3-way image classification set "datasets" from GitHub (MatthiasDR96/vision_demonstrator); label vocabulary: c-not defect, no defect, scratch.

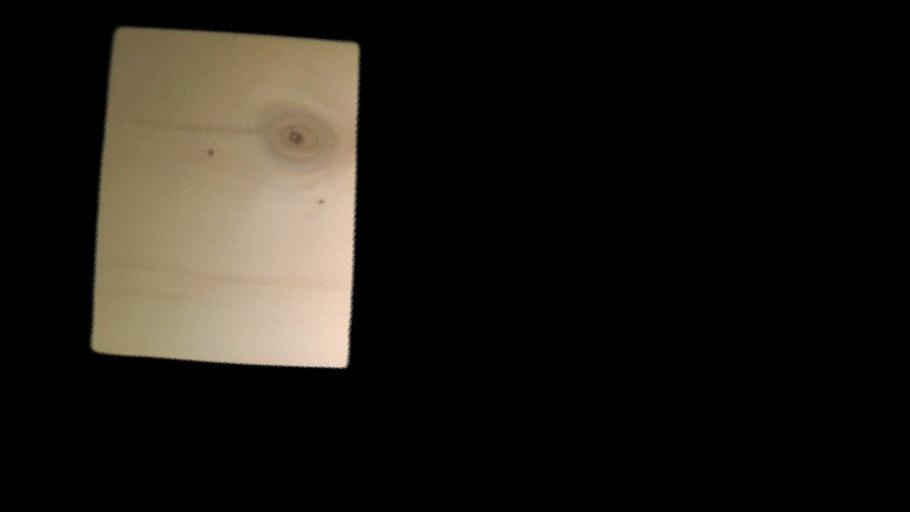
Label: c-not defect

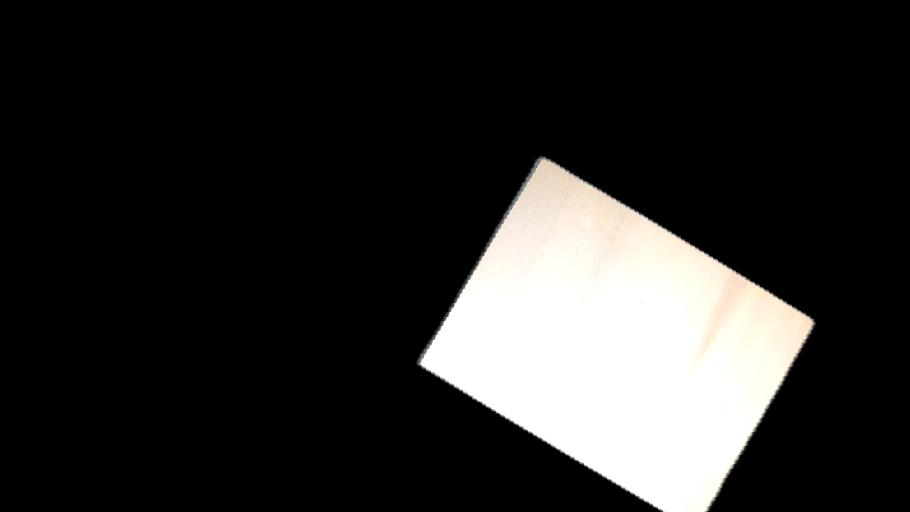
Label: no defect

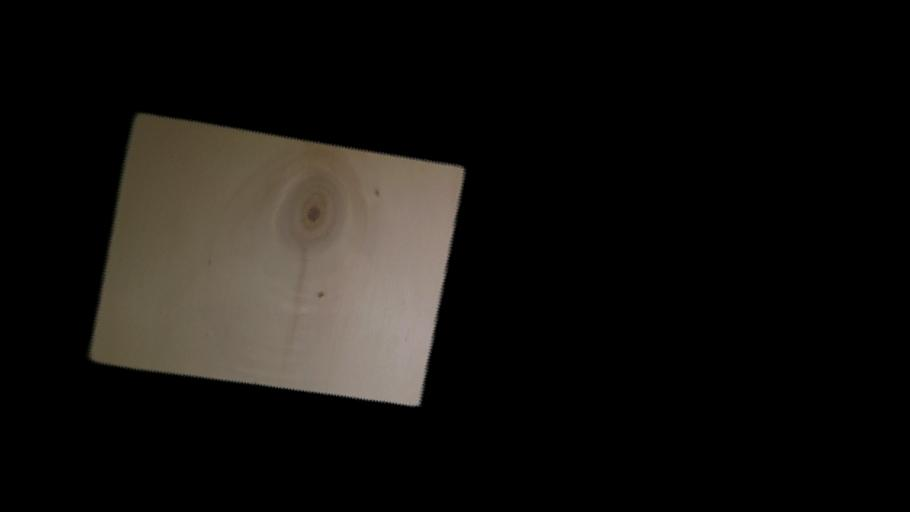
Label: c-not defect

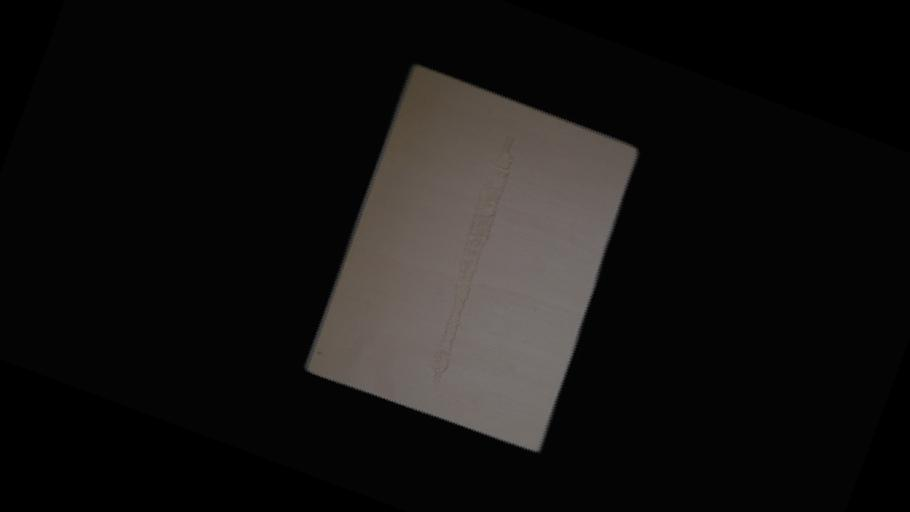
Label: scratch

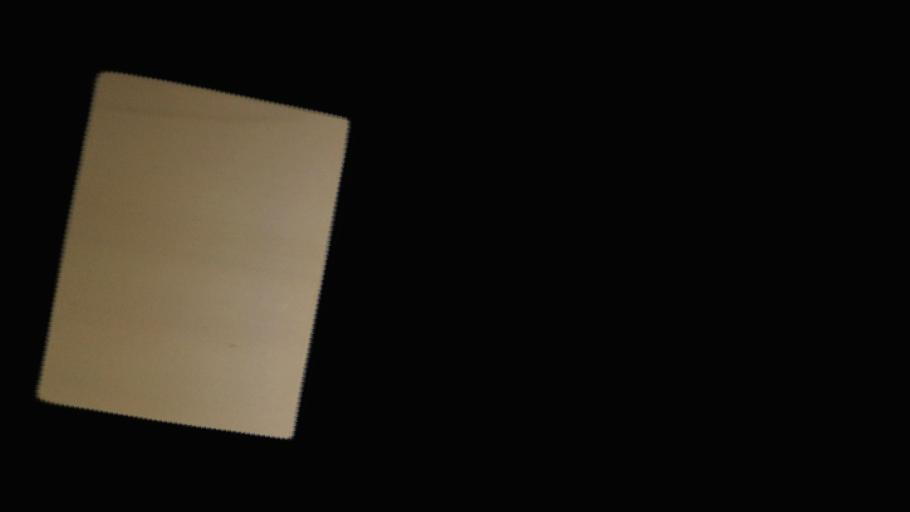
Label: no defect

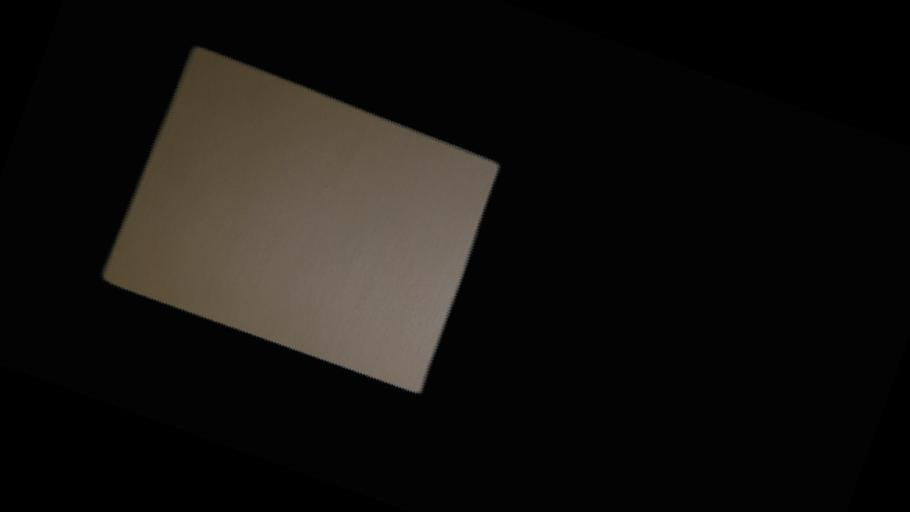
Label: no defect
